Photos from the image-classification dataset "dataset" in the GitHub repository bikz05/bag-of-words. Its 3 classes are: aeroplane, bicycle, car.

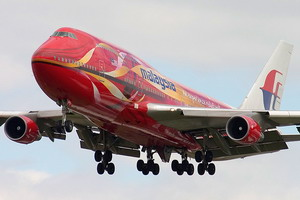
Label: aeroplane

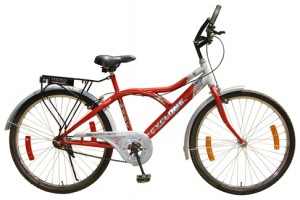
Label: bicycle

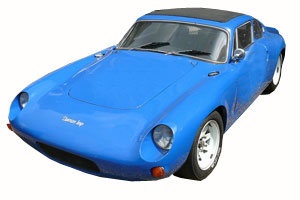
Label: car

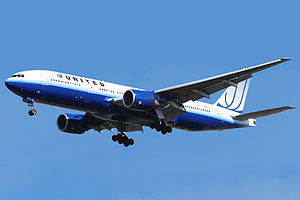
Label: aeroplane

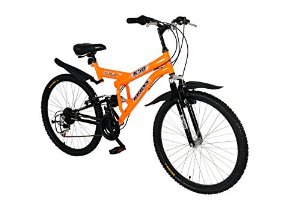
Label: bicycle

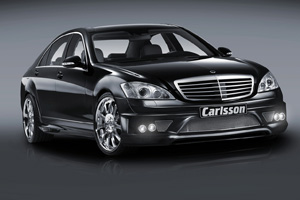
Label: car
